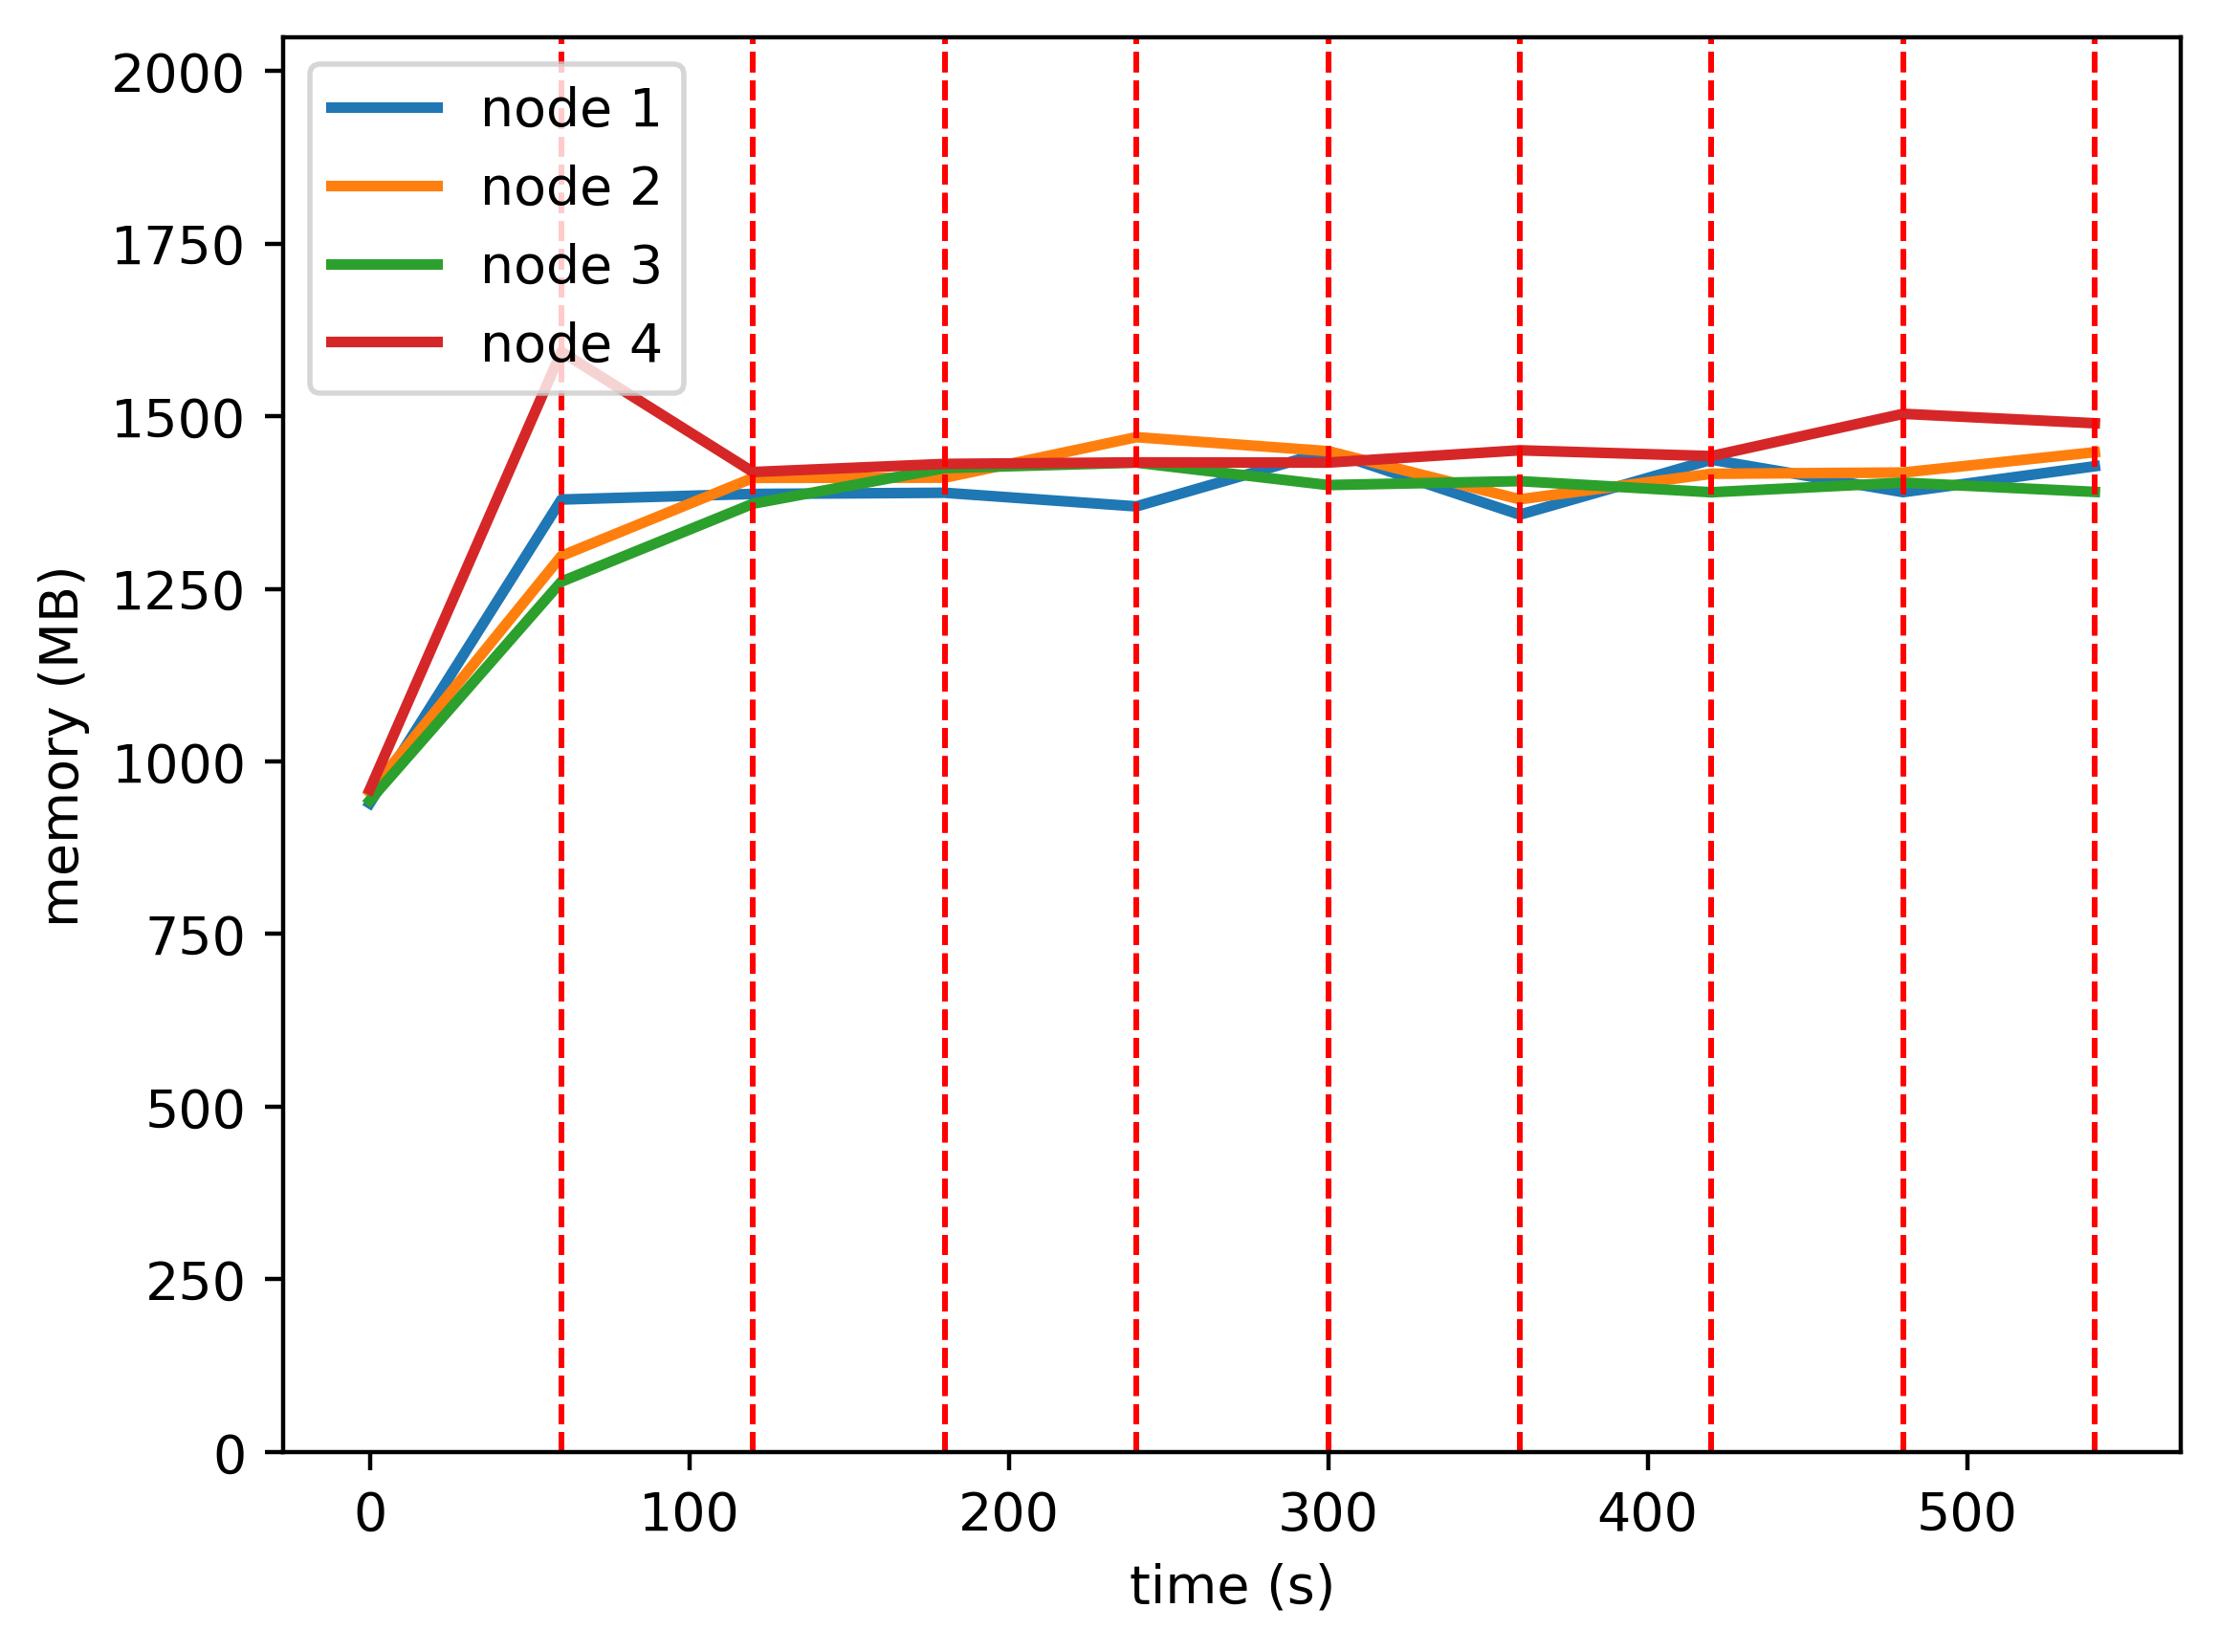

The table this chart was drawn from, first rows:
timestamp, ppgcc-m02_pod_amount, ppgcc-m02_memory, ppgcc-m02_cpu, ppgcc-m03_pod_amount, ppgcc-m03_memory, ppgcc-m03_cpu, ppgcc-m04_pod_amount, ppgcc-m04_memory, ppgcc-m04_cpu, ppgcc-m05_pod_amount, ppgcc-m05_memory, ppgcc-m05_cpu
0, 5, 961872, 134908708, 5, 978444, 129645372, 5, 966052, 133850322, 5, 982248, 134376237
60, 5, 1412388, 817803251, 5, 1328772, 707429959, 5, 1290640, 592443460, 5, 1631572, 1130883693
120, 4, 1420704, 1256916362, 5, 1444536, 1107663099, 5, 1406252, 1011627958, 6, 1453184, 1262761233
180, 4, 1422420, 1236707926, 5, 1444800, 1185997343, 6, 1459052, 1076132749, 5, 1465196, 1029067483
240, 5, 1402224, 1242930468, 5, 1504860, 1143541268, 5, 1467104, 1073016420, 5, 1467440, 1090217887
300, 5, 1484328, 1279967069, 5, 1484136, 1128892588, 5, 1433840, 993703425, 5, 1467176, 1114189729
360, 4, 1389948, 1194475706, 5, 1412724, 1083476440, 6, 1439664, 1183749290, 5, 1485392, 1133515003
420, 5, 1471524, 1280723109, 5, 1450608, 1110066902, 5, 1423164, 1100484404, 5, 1476812, 1054750326
480, 4, 1423344, 1239331268, 5, 1452456, 1121637039, 5, 1437420, 1135247043, 6, 1539512, 1078258453
540, 5, 1461756, 1254079311, 5, 1482552, 1158782931, 5, 1423692, 991681486, 5, 1525520, 1051986976
